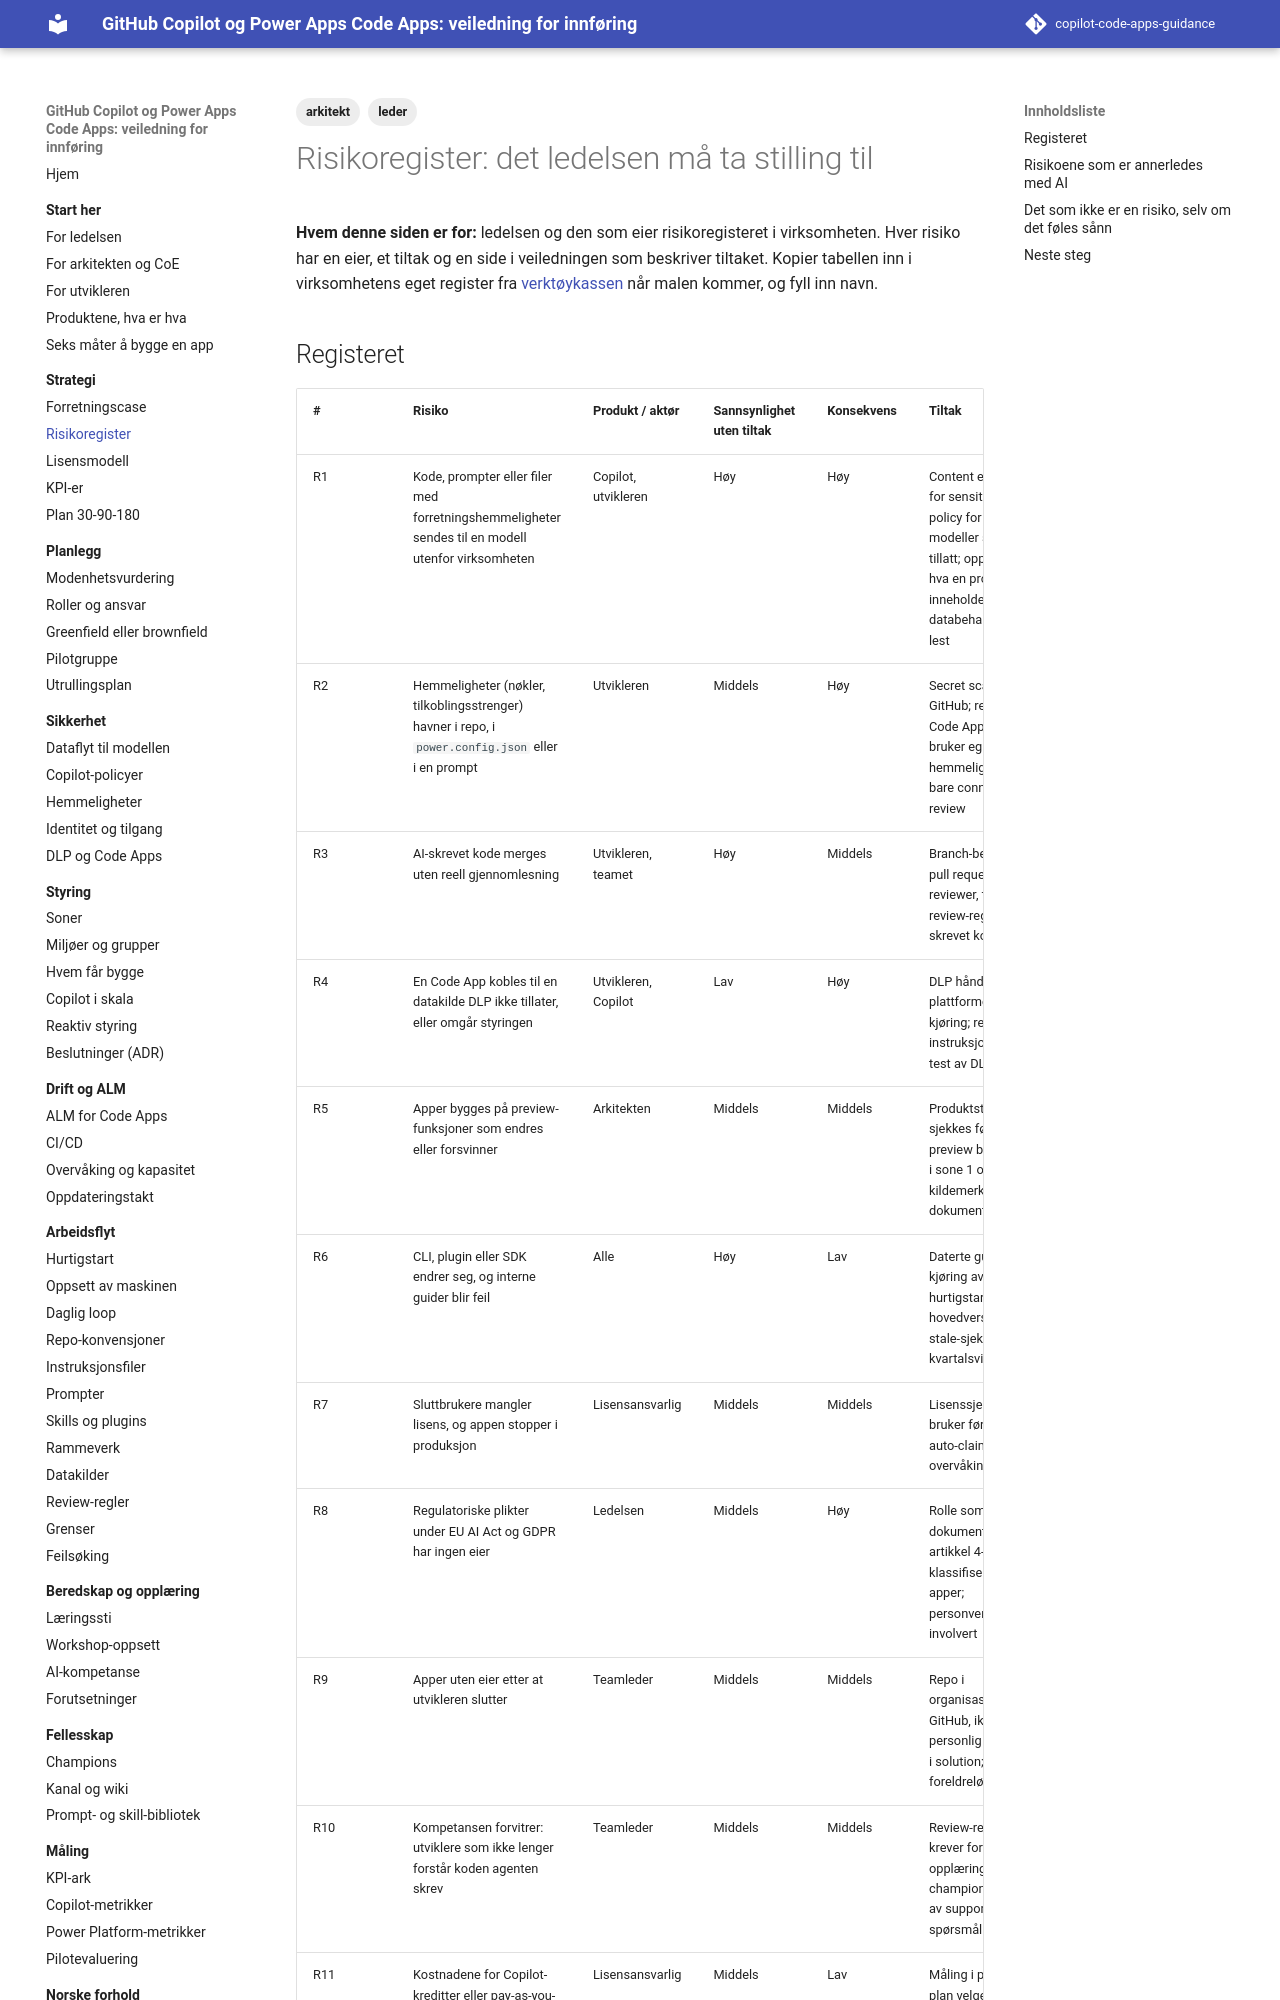

repository: Gakinchi/copilot-code-apps-guidance · page: strategi/risikoregister/index.html · generator: mkdocs

---
title: Risikoregister
tags: [leder, arkitekt]
verifisert: 2026-10-23
kilde: EGEN TEST
---

# Risikoregister: det ledelsen må ta stilling til

**Hvem denne siden er for:** ledelsen og den som eier risikoregisteret i virksomheten. Hver risiko har en eier, et tiltak og en side i veiledningen som beskriver tiltaket. Kopier tabellen inn i virksomhetens eget register fra [verktøykassen](../verktoykasse/index.md) når malen kommer, og fyll inn navn.
